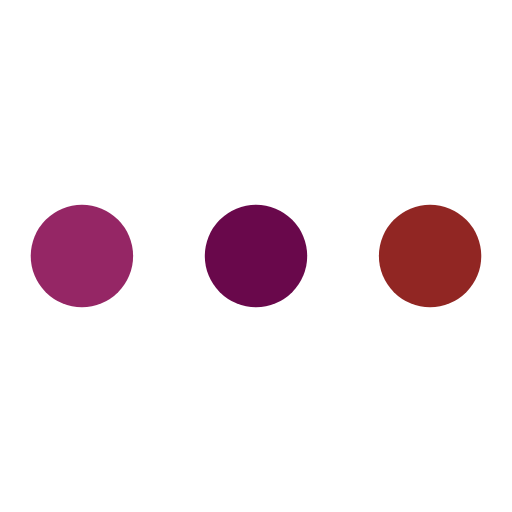
t = 0.00 s
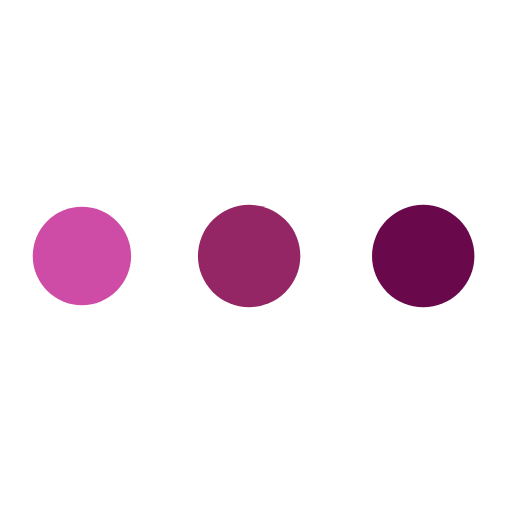
t = 0.19 s
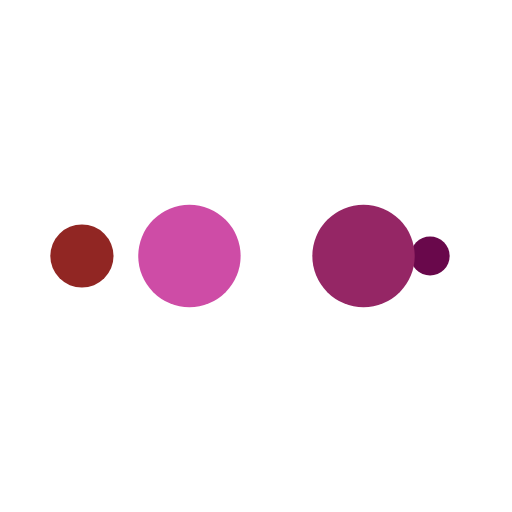
t = 0.31 s
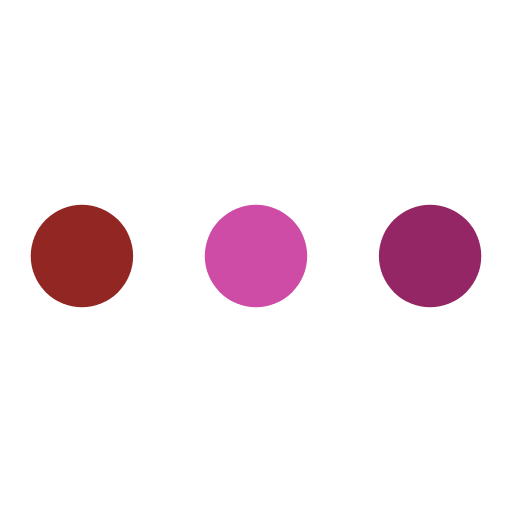
t = 0.50 s
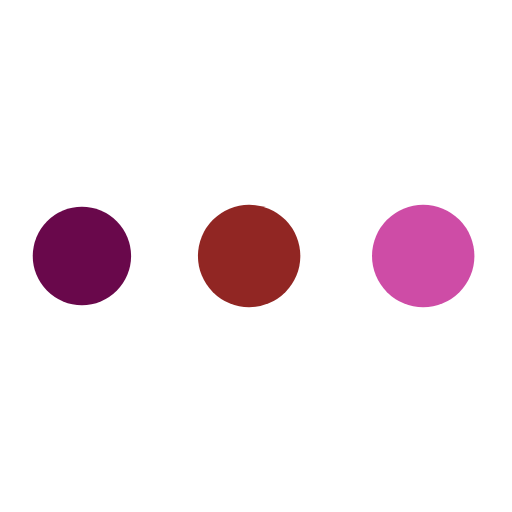
t = 0.69 s
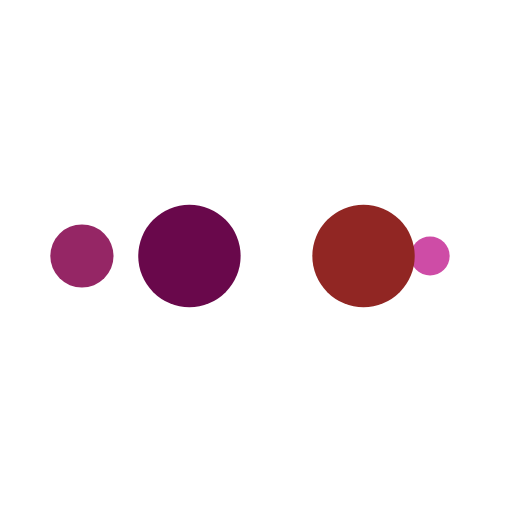
t = 0.81 s

The animated SVG that drew these frames (rendered in a browser with its animation timeline set to each time). Animation: 10 SMIL elements (animate=10); one cycle of 1.00 s, repeats indefinitely.

<?xml version="1.0" encoding="utf-8"?>
<svg xmlns="http://www.w3.org/2000/svg" xmlns:xlink="http://www.w3.org/1999/xlink" style="margin: auto; background: none; display: block; shape-rendering: auto;" width="200px" height="200px" viewBox="0 0 100 100" preserveAspectRatio="xMidYMid">
<circle cx="84" cy="50" r="10" fill="#912623">
    <animate attributeName="r" repeatCount="indefinite" dur="0.25s" calcMode="spline" keyTimes="0;1" values="10;0" keySplines="0 0.5 0.5 1" begin="0s"></animate>
    <animate attributeName="fill" repeatCount="indefinite" dur="1s" calcMode="discrete" keyTimes="0;0.25;0.5;0.75;1" values="#912623;#69084b;#952665;#ce4ca6;#912623" begin="0s"></animate>
</circle><circle cx="16" cy="50" r="10" fill="#912623">
  <animate attributeName="r" repeatCount="indefinite" dur="1s" calcMode="spline" keyTimes="0;0.25;0.5;0.75;1" values="0;0;10;10;10" keySplines="0 0.5 0.5 1;0 0.5 0.5 1;0 0.5 0.5 1;0 0.5 0.5 1" begin="0s"></animate>
  <animate attributeName="cx" repeatCount="indefinite" dur="1s" calcMode="spline" keyTimes="0;0.25;0.5;0.75;1" values="16;16;16;50;84" keySplines="0 0.5 0.5 1;0 0.5 0.5 1;0 0.5 0.5 1;0 0.5 0.5 1" begin="0s"></animate>
</circle><circle cx="50" cy="50" r="10" fill="#ce4ca6">
  <animate attributeName="r" repeatCount="indefinite" dur="1s" calcMode="spline" keyTimes="0;0.25;0.5;0.75;1" values="0;0;10;10;10" keySplines="0 0.5 0.5 1;0 0.5 0.5 1;0 0.5 0.5 1;0 0.5 0.5 1" begin="-0.25s"></animate>
  <animate attributeName="cx" repeatCount="indefinite" dur="1s" calcMode="spline" keyTimes="0;0.25;0.5;0.75;1" values="16;16;16;50;84" keySplines="0 0.5 0.5 1;0 0.5 0.5 1;0 0.5 0.5 1;0 0.5 0.5 1" begin="-0.25s"></animate>
</circle><circle cx="84" cy="50" r="10" fill="#952665">
  <animate attributeName="r" repeatCount="indefinite" dur="1s" calcMode="spline" keyTimes="0;0.25;0.5;0.75;1" values="0;0;10;10;10" keySplines="0 0.5 0.5 1;0 0.5 0.5 1;0 0.5 0.5 1;0 0.5 0.5 1" begin="-0.5s"></animate>
  <animate attributeName="cx" repeatCount="indefinite" dur="1s" calcMode="spline" keyTimes="0;0.25;0.5;0.75;1" values="16;16;16;50;84" keySplines="0 0.5 0.5 1;0 0.5 0.5 1;0 0.5 0.5 1;0 0.5 0.5 1" begin="-0.5s"></animate>
</circle><circle cx="16" cy="50" r="10" fill="#69084b">
  <animate attributeName="r" repeatCount="indefinite" dur="1s" calcMode="spline" keyTimes="0;0.25;0.5;0.75;1" values="0;0;10;10;10" keySplines="0 0.5 0.5 1;0 0.5 0.5 1;0 0.5 0.5 1;0 0.5 0.5 1" begin="-0.75s"></animate>
  <animate attributeName="cx" repeatCount="indefinite" dur="1s" calcMode="spline" keyTimes="0;0.25;0.5;0.75;1" values="16;16;16;50;84" keySplines="0 0.5 0.5 1;0 0.5 0.5 1;0 0.5 0.5 1;0 0.5 0.5 1" begin="-0.75s"></animate>
</circle>
<!-- [ldio] generated by https://loading.io/ --></svg>
